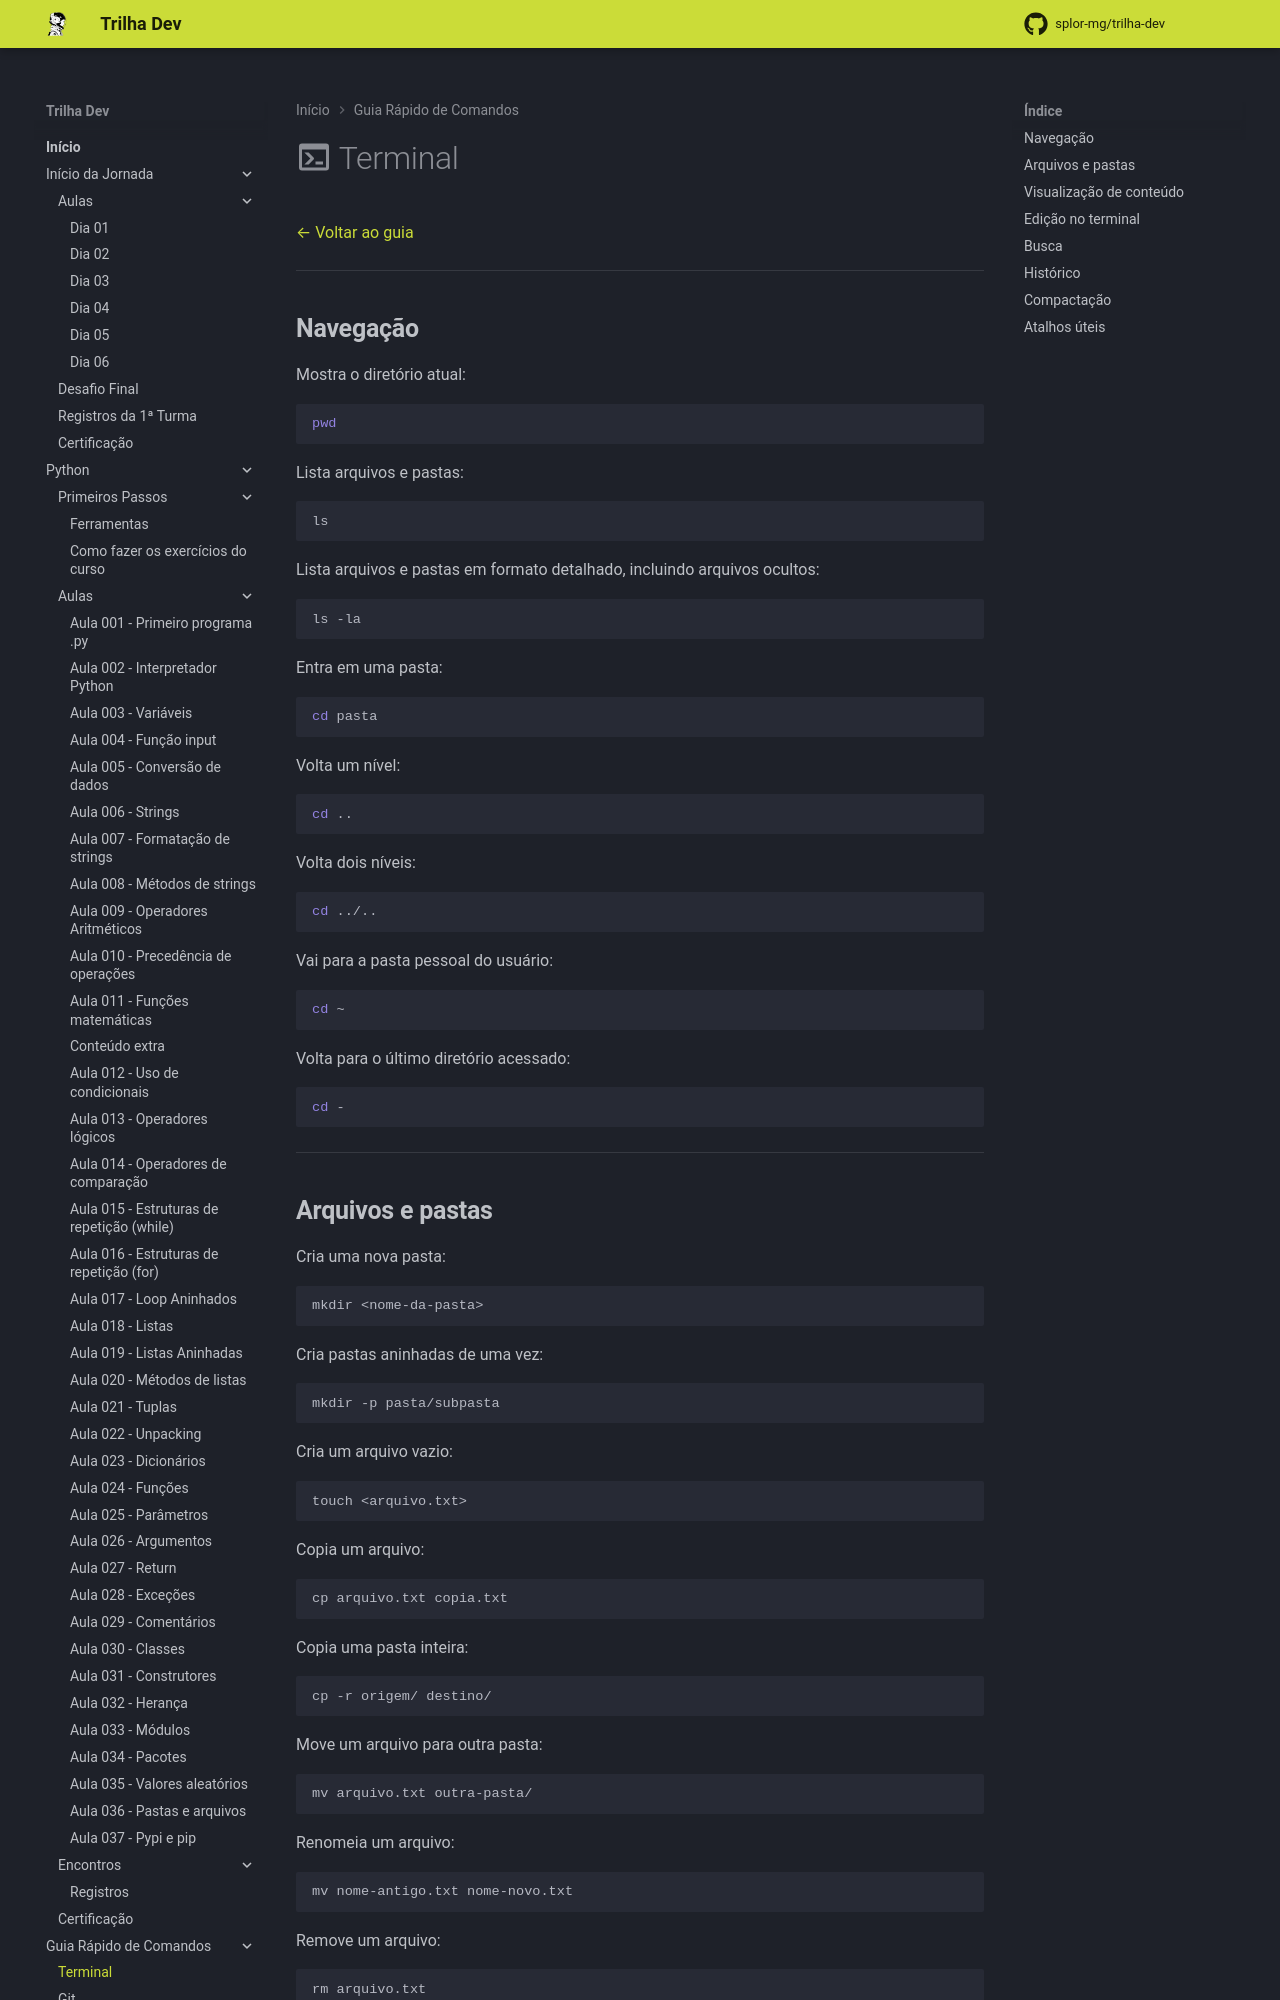

repository: splor-mg/trilha-dev · page: main/guia/terminal/index.html · generator: mkdocs

---
title: Terminal
---

# :material-console: Terminal

[← Voltar ao guia](../guia/index.md)

---

## **Navegação**

Mostra o diretório atual:
```bash
pwd
```

Lista arquivos e pastas:
```bash
ls
```

Lista arquivos e pastas em formato detalhado, incluindo arquivos ocultos:
```bash
ls -la
```

Entra em uma pasta:
```bash
cd pasta
```

Volta um nível:
```bash
cd ..
```

Volta dois níveis:
```bash
cd ../..
```

Vai para a pasta pessoal do usuário:
```bash
cd ~
```

Volta para o último diretório acessado:
```bash
cd -
```

---
